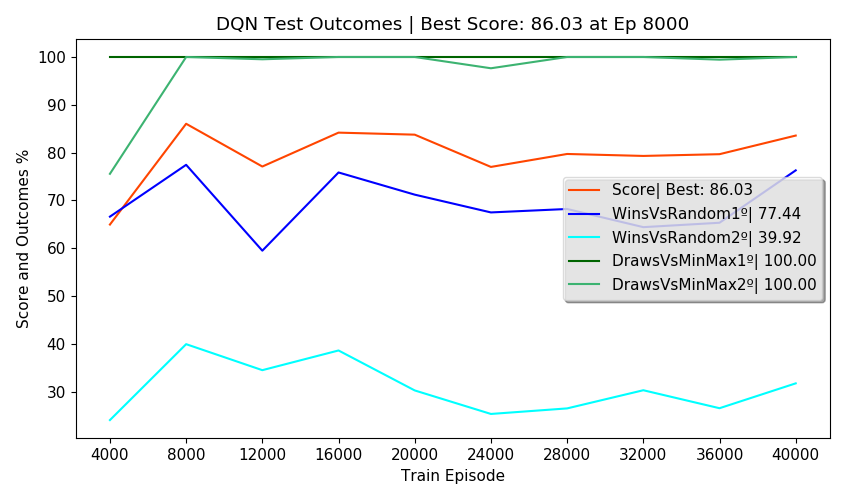

Data behind this chart, as committed beside it:
Episodes, FirstPlayer, SecondPlayer, Wins, Draws, Losses, Invalids, MeanReward, PartialScore, Score, TrainEpisode, TrainTime, TrainStates, NewTestStates, TotalTestStates, NewEnvStates, EnvAgentStates, SumEnvStates, TestTime, TotalTestTime, alg, env_agent, train_episodes, eval_freq
2500, DQN, Random, 66.60, 29.96, 3.44, 0.00, 1.60, 78.14, 64.94, 4000, 0:04:14, 1108, 208, 208, 104, 104, 587, 0:01:14, 0:05:20, DQN, MinMax, 40000, 4000
2500, Random, DQN, 24.04, 54.96, 21.00, 0.00, 0.82, 30.52, 64.94, 4000, 0:04:14, 1108, 489, 697, 296, 296, 587, 0:01:03, 0:05:20, DQN, MinMax, 40000, 4000
2500, DQN, MinMax, 0.00, 100, 0.00, 0.00, 1.00, 100, 64.94, 4000, 0:04:14, 1108, 0, 697, 15, 15, 587, 0:01:24, 0:05:20, DQN, MinMax, 40000, 4000
2500, MinMax, DQN, 0.00, 75.56, 24.44, 0.00, 0.51, 51.12, 64.94, 4000, 0:04:14, 1108, 1, 698, 172, 172, 587, 0:01:10, 0:05:20, DQN, MinMax, 40000, 4000
500, DQN, DQN, 0.00, 100, 0.00, 0.00, 1.00, , 64.94, 4000, 0:04:14, 1108, 0, 698, 0, 698, 587, 0:00:28, 0:05:20, DQN, MinMax, 40000, 4000
2500, DQN, Random, 77.44, 19.64, 1.80, 1.12, 1.70, 83.22, 86.03, 8000, 0:14:45, 1325, 107, 805, 45, 149, 739, 0:01:06, 0:05:16, DQN, MinMax, 40000, 4000
2500, Random, DQN, 39.92, 54.04, 6.04, 0.00, 1.28, 60.90, 86.03, 8000, 0:14:45, 1325, 108, 913, 64, 360, 739, 0:01:03, 0:05:16, DQN, MinMax, 40000, 4000
2500, DQN, MinMax, 0.00, 100, 0.00, 0.00, 1.00, 100, 86.03, 8000, 0:14:45, 1325, 0, 913, 7, 22, 739, 0:01:26, 0:05:16, DQN, MinMax, 40000, 4000
2500, MinMax, DQN, 0.00, 100, 0.00, 0.00, 1.00, 100, 86.03, 8000, 0:14:45, 1325, 0, 913, 36, 208, 739, 0:01:10, 0:05:16, DQN, MinMax, 40000, 4000
500, DQN, DQN, 0.00, 100, 0.00, 0.00, 1.00, , 86.03, 8000, 0:14:45, 1325, 0, 913, 0, 913, 739, 0:00:28, 0:05:16, DQN, MinMax, 40000, 4000
2500, DQN, Random, 59.48, 28.56, 6.44, 5.52, 1.30, 56.28, 77.08, 12000, 0:26:17, 1378, 203, 1116, 98, 247, 991, 0:01:16, 0:05:20, DQN, MinMax, 40000, 4000
2500, Random, DQN, 34.48, 56.28, 8.88, 0.36, 1.16, 53.02, 77.08, 12000, 0:26:17, 1378, 131, 1247, 82, 442, 991, 0:01:05, 0:05:20, DQN, MinMax, 40000, 4000
2500, DQN, MinMax, 0.00, 100, 0.00, 0.00, 1.00, 100, 77.08, 12000, 0:26:17, 1378, 0, 1247, 28, 50, 991, 0:01:22, 0:05:20, DQN, MinMax, 40000, 4000
2500, MinMax, DQN, 0.00, 99.52, 0.48, 0.00, 0.99, 99.04, 77.08, 12000, 0:26:17, 1378, 2, 1249, 44, 252, 991, 0:01:07, 0:05:20, DQN, MinMax, 40000, 4000
500, DQN, DQN, 0.00, 100, 0.00, 0.00, 1.00, , 77.08, 12000, 0:26:17, 1378, 0, 1249, 0, 1249, 991, 0:00:27, 0:05:20, DQN, MinMax, 40000, 4000
2500, DQN, Random, 75.84, 21.08, 2.20, 0.88, 1.69, 82.42, 84.17, 16000, 0:38:23, 1394, 100, 1349, 54, 301, 1119, 0:01:11, 0:05:15, DQN, MinMax, 40000, 4000
2500, Random, DQN, 38.60, 52.32, 7.68, 1.40, 1.19, 54.28, 84.17, 16000, 0:38:23, 1394, 41, 1390, 39, 481, 1119, 0:01:02, 0:05:15, DQN, MinMax, 40000, 4000
2500, DQN, MinMax, 0.00, 100, 0.00, 0.00, 1.00, 100, 84.17, 16000, 0:38:23, 1394, 0, 1390, 11, 61, 1119, 0:01:26, 0:05:15, DQN, MinMax, 40000, 4000
2500, MinMax, DQN, 0.00, 100, 0.00, 0.00, 1.00, 100, 84.17, 16000, 0:38:23, 1394, 0, 1390, 24, 276, 1119, 0:01:07, 0:05:15, DQN, MinMax, 40000, 4000
500, DQN, DQN, 0.00, 100, 0.00, 0.00, 1.00, , 84.17, 16000, 0:38:23, 1394, 0, 1390, 0, 1390, 1119, 0:00:28, 0:05:15, DQN, MinMax, 40000, 4000
2500, DQN, Random, 71.20, 26.72, 2.08, 0.00, 1.67, 82.48, 83.75, 20000, 0:50:22, 1407, 100, 1490, 47, 348, 1240, 0:01:15, 0:05:18, DQN, MinMax, 40000, 4000
2500, Random, DQN, 30.24, 61.36, 8.40, 0.00, 1.13, 52.52, 83.75, 20000, 0:50:22, 1407, 63, 1553, 45, 526, 1240, 0:01:04, 0:05:18, DQN, MinMax, 40000, 4000
2500, DQN, MinMax, 0.00, 100, 0.00, 0.00, 1.00, 100, 83.75, 20000, 0:50:22, 1407, 0, 1553, 8, 69, 1240, 0:01:23, 0:05:18, DQN, MinMax, 40000, 4000
2500, MinMax, DQN, 0.00, 100, 0.00, 0.00, 1.00, 100, 83.75, 20000, 0:50:22, 1407, 0, 1553, 21, 297, 1240, 0:01:08, 0:05:18, DQN, MinMax, 40000, 4000
500, DQN, DQN, 0.00, 100, 0.00, 0.00, 1.00, , 83.75, 20000, 0:50:22, 1407, 0, 1553, 0, 1553, 1240, 0:00:27, 0:05:18, DQN, MinMax, 40000, 4000
2500, DQN, Random, 67.48, 23.88, 6.84, 1.80, 1.48, 68.98, 77.00, 24000, 1:02:28, 1423, 141, 1694, 73, 421, 1421, 0:01:12, 0:05:22, DQN, MinMax, 40000, 4000
2500, Random, DQN, 25.32, 62.44, 11.68, 0.56, 1.00, 43.74, 77.00, 24000, 1:02:28, 1423, 69, 1763, 58, 584, 1421, 0:01:07, 0:05:22, DQN, MinMax, 40000, 4000
2500, DQN, MinMax, 0.00, 100, 0.00, 0.00, 1.00, 100, 77.00, 24000, 1:02:28, 1423, 0, 1763, 3, 72, 1421, 0:01:25, 0:05:22, DQN, MinMax, 40000, 4000
2500, MinMax, DQN, 0.00, 97.64, 2.36, 0.00, 0.95, 95.28, 77.00, 24000, 1:02:28, 1423, 0, 1763, 47, 344, 1421, 0:01:08, 0:05:22, DQN, MinMax, 40000, 4000
500, DQN, DQN, 0.00, 100, 0.00, 0.00, 1.00, , 77.00, 24000, 1:02:28, 1423, 0, 1763, 0, 1763, 1421, 0:00:27, 0:05:22, DQN, MinMax, 40000, 4000
2500, DQN, Random, 68.20, 25.68, 3.68, 2.44, 1.54, 72.48, 79.71, 28000, 1:14:35, 1427, 56, 1819, 33, 454, 1517, 0:01:14, 0:05:15, DQN, MinMax, 40000, 4000
2500, Random, DQN, 26.48, 63.28, 8.72, 1.52, 1.04, 46.36, 79.71, 28000, 1:14:35, 1427, 25, 1844, 29, 613, 1517, 0:01:03, 0:05:15, DQN, MinMax, 40000, 4000
2500, DQN, MinMax, 0.00, 100, 0.00, 0.00, 1.00, 100, 79.71, 28000, 1:14:35, 1427, 0, 1844, 12, 84, 1517, 0:01:22, 0:05:15, DQN, MinMax, 40000, 4000
2500, MinMax, DQN, 0.00, 100, 0.00, 0.00, 1.00, 100, 79.71, 28000, 1:14:35, 1427, 0, 1844, 22, 366, 1517, 0:01:08, 0:05:15, DQN, MinMax, 40000, 4000
500, DQN, DQN, 0.00, 100, 0.00, 0.00, 1.00, , 79.71, 28000, 1:14:35, 1427, 0, 1844, 0, 1844, 1517, 0:00:27, 0:05:15, DQN, MinMax, 40000, 4000
2500, DQN, Random, 64.40, 29.40, 3.84, 2.36, 1.50, 70.54, 79.30, 32000, 1:26:37, 1431, 92, 1936, 47, 501, 1631, 0:01:16, 0:05:23, DQN, MinMax, 40000, 4000
2500, Random, DQN, 30.28, 58.44, 9.72, 1.56, 1.06, 46.66, 79.30, 32000, 1:26:37, 1431, 54, 1990, 34, 647, 1631, 0:01:05, 0:05:23, DQN, MinMax, 40000, 4000
2500, DQN, MinMax, 0.00, 100, 0.00, 0.00, 1.00, 100, 79.30, 32000, 1:26:37, 1431, 0, 1990, 18, 102, 1631, 0:01:24, 0:05:23, DQN, MinMax, 40000, 4000
2500, MinMax, DQN, 0.00, 100, 0.00, 0.00, 1.00, 100, 79.30, 32000, 1:26:37, 1431, 0, 1990, 15, 381, 1631, 0:01:08, 0:05:23, DQN, MinMax, 40000, 4000
500, DQN, DQN, 0.00, 100, 0.00, 0.00, 1.00, , 79.30, 32000, 1:26:37, 1431, 0, 1990, 0, 1990, 1631, 0:00:27, 0:05:23, DQN, MinMax, 40000, 4000
2500, DQN, Random, 65.32, 28.32, 3.96, 2.40, 1.50, 70.72, 79.66, 36000, 1:38:46, 1435, 51, 2041, 26, 527, 1680, 0:01:15, 0:05:20, DQN, MinMax, 40000, 4000
2500, Random, DQN, 26.52, 64.04, 9.40, 0.04, 1.08, 49.06, 79.66, 36000, 1:38:46, 1435, 8, 2049, 10, 657, 1680, 0:01:04, 0:05:20, DQN, MinMax, 40000, 4000
2500, DQN, MinMax, 0.00, 100, 0.00, 0.00, 1.00, 100, 79.66, 36000, 1:38:46, 1435, 0, 2049, 10, 112, 1680, 0:01:22, 0:05:20, DQN, MinMax, 40000, 4000
2500, MinMax, DQN, 0.00, 99.44, 0.56, 0.00, 0.99, 98.88, 79.66, 36000, 1:38:46, 1435, 0, 2049, 3, 384, 1680, 0:01:09, 0:05:20, DQN, MinMax, 40000, 4000
500, DQN, DQN, 0.00, 100, 0.00, 0.00, 1.00, , 79.66, 36000, 1:38:46, 1435, 0, 2049, 0, 2049, 1680, 0:00:28, 0:05:20, DQN, MinMax, 40000, 4000
2500, DQN, Random, 76.28, 22.52, 1.04, 0.16, 1.74, 86.18, 83.56, 40000, 1:50:52, 1440, 11, 2060, 8, 535, 1720, 0:01:14, 0:05:17, DQN, MinMax, 40000, 4000
2500, Random, DQN, 31.72, 57.32, 9.60, 1.36, 1.08, 48.06, 83.56, 40000, 1:50:52, 1440, 27, 2087, 16, 673, 1720, 0:01:05, 0:05:17, DQN, MinMax, 40000, 4000
2500, DQN, MinMax, 0.00, 100, 0.00, 0.00, 1.00, 100, 83.56, 40000, 1:50:52, 1440, 0, 2087, 8, 120, 1720, 0:01:22, 0:05:17, DQN, MinMax, 40000, 4000
2500, MinMax, DQN, 0.00, 100, 0.00, 0.00, 1.00, 100, 83.56, 40000, 1:50:52, 1440, 0, 2087, 8, 392, 1720, 0:01:08, 0:05:17, DQN, MinMax, 40000, 4000
500, DQN, DQN, 0.00, 100, 0.00, 0.00, 1.00, , 83.56, 40000, 1:50:52, 1440, 0, 2087, 0, 2087, 1720, 0:00:27, 0:05:17, DQN, MinMax, 40000, 4000
